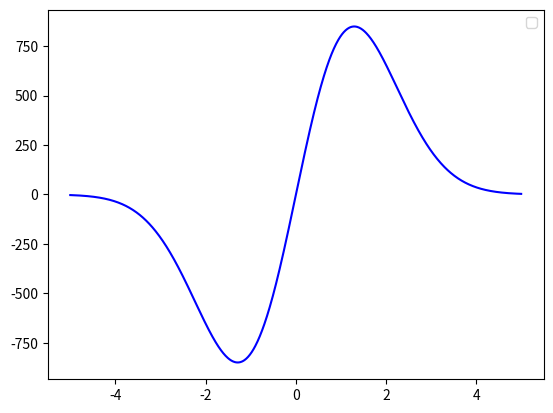

Write Python code to recreate this figure.
import numpy as np
from scipy.integrate import odeint
import matplotlib.pyplot as plt

# Определяем переменную величину
x = np.arange(-5, 5, 0.01)

# Определяем функцию для системы диф. уравнений
def diff_func(tmp, x): # z - изменяемая величина для системы
    y, z = tmp # Указание изменяемых функций, через z
	
    # Первое уравнение системы
    dy_dx = y**2 * z 
    # Второе уравнение системы
    dz_dx = z / x - y * z**2
    
    return dy_dx, dz_dx

# Определяем начальные значения и параметры,
# входящие в систему диф. уравнений
y0 = 1
z0 = -3

# Начальное значение изменяемой величины системы
tmp0 = y0, z0

# Решаем систему диф. уравнений
sol = odeint(diff_func, tmp0, x)

# Строим решение в виде графика
plt.plot(x, sol[:, 1], 'b')

plt.legend()
plt.show()